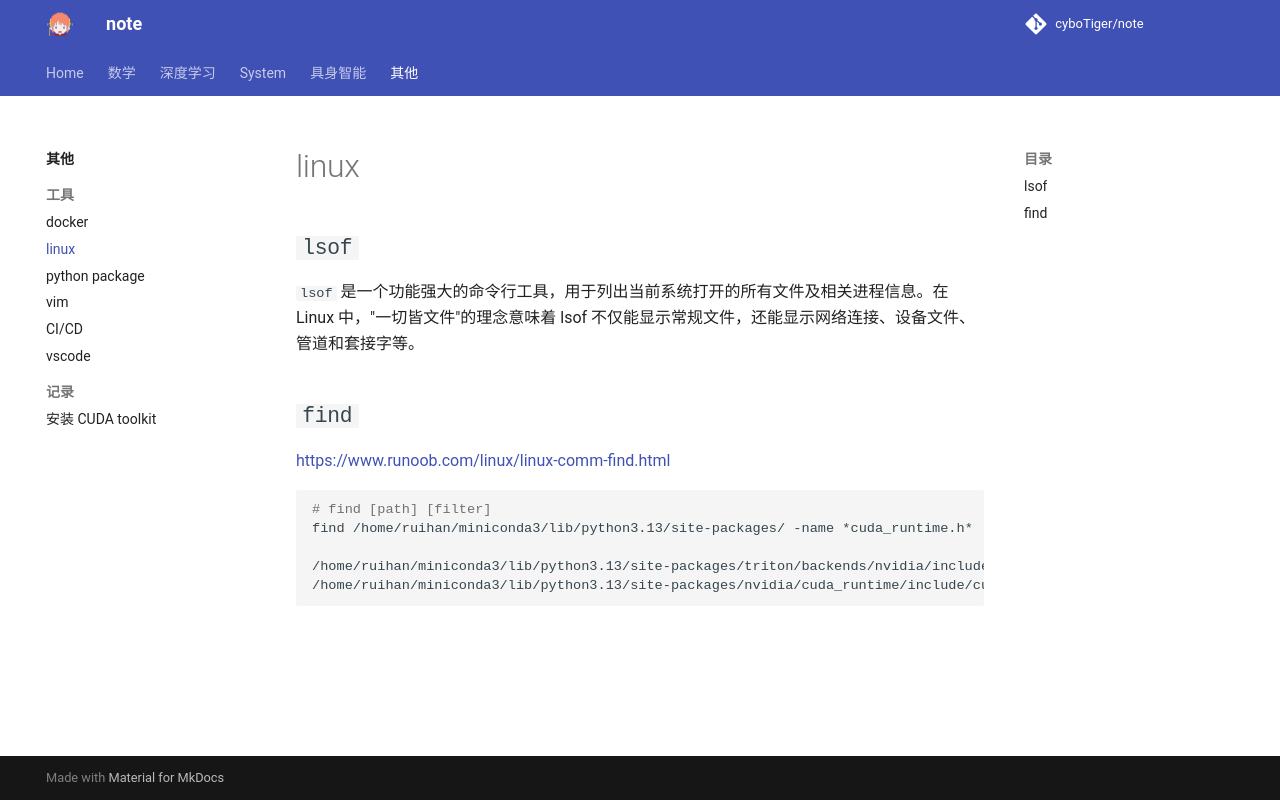

repository: cyboTiger/note · page: other/tool/linux_cmd/index.html · generator: mkdocs

## `lsof` 
`lsof` 是一个功能强大的命令行工具，用于列出当前系统打开的所有文件及相关进程信息。在 Linux 中，"一切皆文件"的理念意味着 lsof 不仅能显示常规文件，还能显示网络连接、设备文件、管道和套接字等。


## `find`
https://www.runoob.com/linux/linux-comm-find.html

```bash
# find [path] [filter]
find /home/ruihan/miniconda3/lib/python3.13/site-packages/ -name *cuda_runtime.h*

/home/ruihan/miniconda3/lib/python3.13/site-packages/triton/backends/nvidia/include/cuda_runtime.h
/home/ruihan/miniconda3/lib/python3.13/site-packages/nvidia/cuda_runtime/include/cuda_runtime.h
```
